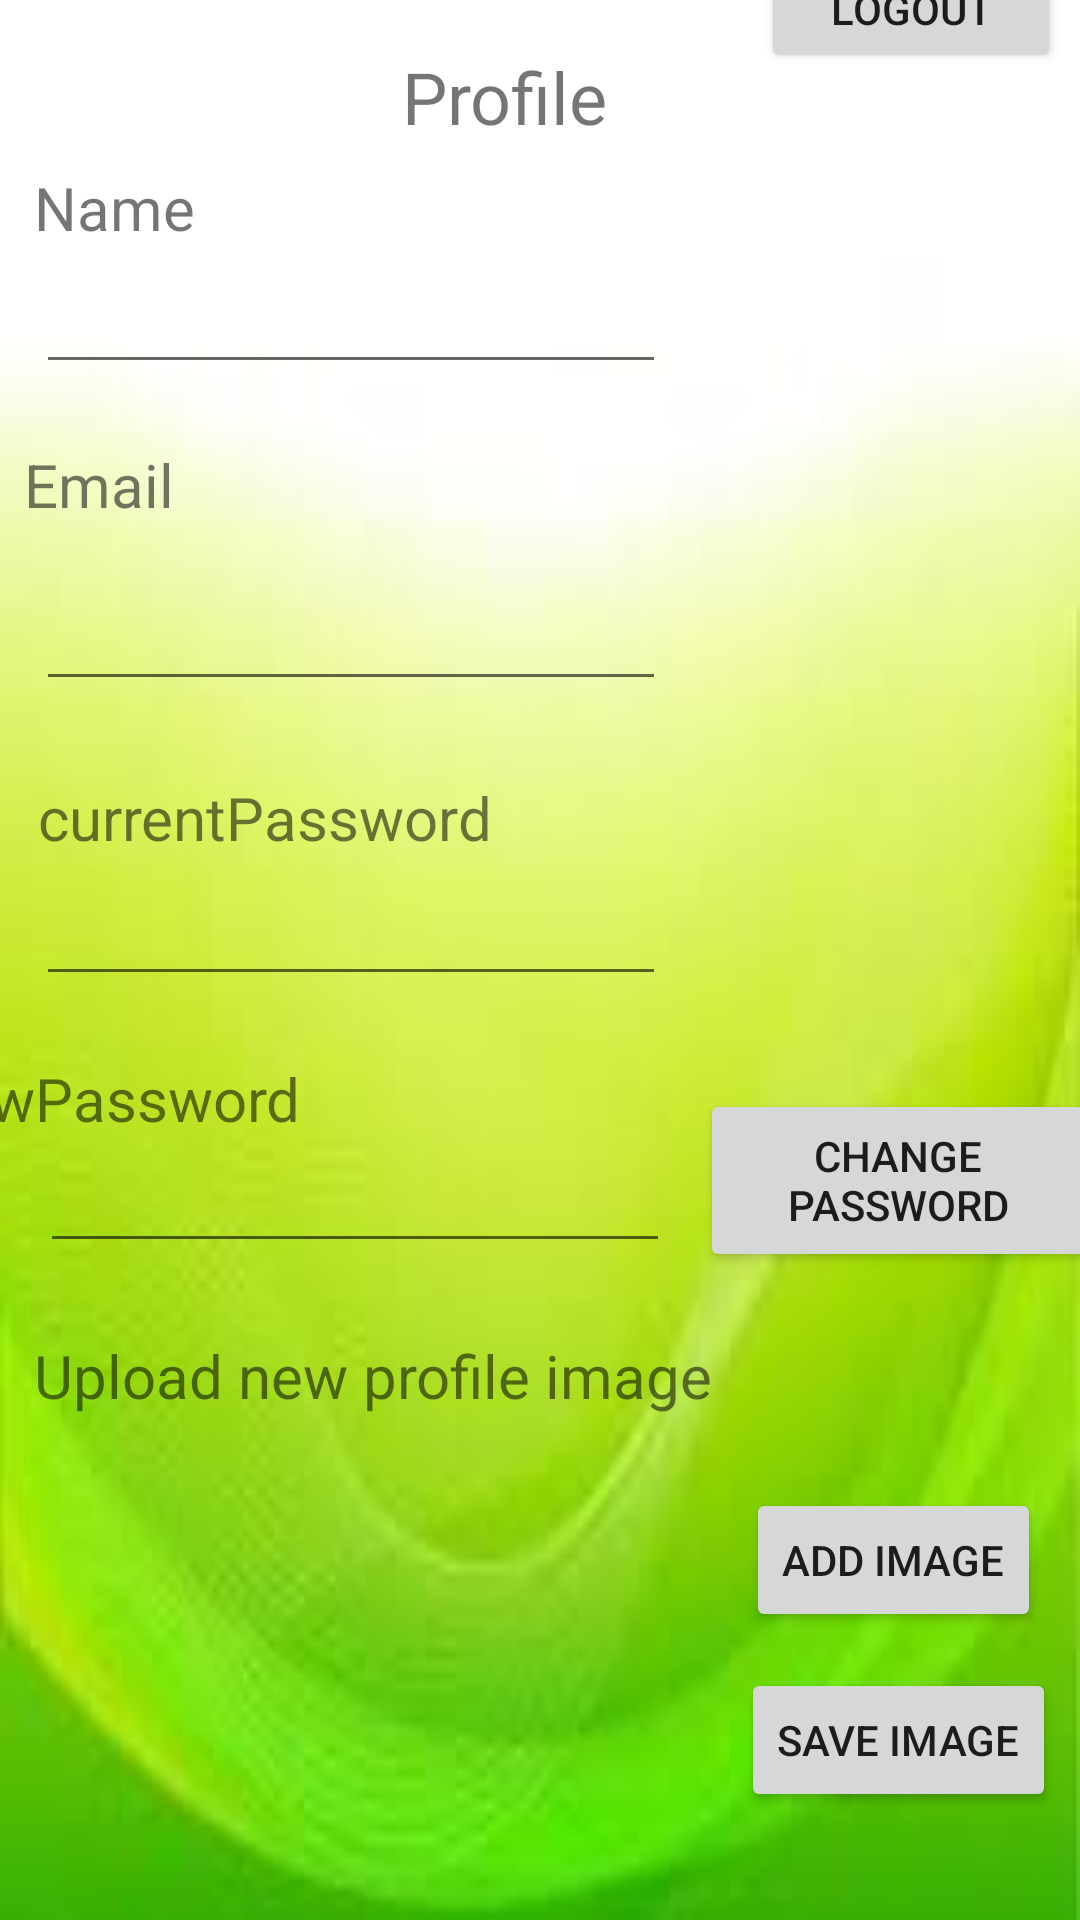

This screen was rendered from an Android layout file. Write that file and the resources it references.
<!-- AndroidManifest.xml: application theme Theme.ResAdvisor -->
<!-- res/layout/fragment_profile.xml -->
<?xml version="1.0" encoding="utf-8"?>
<androidx.constraintlayout.widget.ConstraintLayout xmlns:android="http://schemas.android.com/apk/res/android"
    xmlns:app="http://schemas.android.com/apk/res-auto"
    xmlns:tools="http://schemas.android.com/tools"
    android:layout_width="match_parent"
    android:layout_height="match_parent"
    android:background="@drawable/green_back"
    tools:context=".ProfileFragment">

    <Button
        android:id="@+id/profile_logout"
        android:layout_width="100dp"
        android:layout_height="43dp"
        android:layout_marginBottom="616dp"
        android:text="Logout"
        app:layout_constraintBottom_toBottomOf="parent"
        app:layout_constraintEnd_toEndOf="parent"
        app:layout_constraintHorizontal_bias="0.72"
        app:layout_constraintStart_toEndOf="@+id/profile_picture" />

    <Button
        android:id="@+id/profile_save"
        android:layout_width="wrap_content"
        android:layout_height="wrap_content"
        android:layout_marginBottom="36dp"
        android:text="Save image"
        app:layout_constraintBottom_toBottomOf="parent"
        app:layout_constraintEnd_toEndOf="parent"
        app:layout_constraintHorizontal_bias="0.547"
        app:layout_constraintStart_toEndOf="@+id/profile_picture" />

    <Button
        android:id="@+id/profile_change_pass_btn"
        android:layout_width="132dp"
        android:layout_height="61dp"
        android:layout_marginBottom="216dp"
        android:text="Change password"
        app:layout_constraintBottom_toBottomOf="parent"
        app:layout_constraintEnd_toEndOf="parent"
        app:layout_constraintHorizontal_bias="0.472"
        app:layout_constraintStart_toEndOf="@+id/profile_picture" />

    <TextView
        android:id="@+id/profile_curent_password"
        android:layout_width="wrap_content"
        android:layout_height="wrap_content"
        android:layout_marginTop="20dp"
        android:text="currentPassword"
        android:textSize="20sp"
        app:layout_constraintBottom_toTopOf="@+id/profileCurrentPass"
        app:layout_constraintEnd_toEndOf="parent"
        app:layout_constraintHorizontal_bias="0.061"
        app:layout_constraintStart_toStartOf="parent"
        app:layout_constraintTop_toBottomOf="@+id/editTextTextEmailAddress"
        app:layout_constraintVertical_bias="0.52" />

    <TextView
        android:id="@+id/profile_new_password"
        android:layout_width="wrap_content"
        android:layout_height="wrap_content"
        android:layout_marginEnd="260dp"
        android:text="NewPassword"
        android:textSize="20sp"
        app:layout_constraintBottom_toTopOf="@+id/profileUpdatePass"
        app:layout_constraintEnd_toEndOf="parent"
        app:layout_constraintTop_toBottomOf="@+id/profileCurrentPass"
        app:layout_constraintVertical_bias="1.0" />

    <TextView
        android:id="@+id/profile_email"
        android:layout_width="307dp"
        android:layout_height="33dp"
        android:layout_marginTop="20dp"
        android:text="Email"
        android:textSize="20sp"
        app:layout_constraintEnd_toEndOf="parent"
        app:layout_constraintHorizontal_bias="0.153"
        app:layout_constraintStart_toStartOf="parent"
        app:layout_constraintTop_toBottomOf="@+id/profile_first_name_et" />

    <EditText
        android:id="@+id/profile_first_name_et"
        android:layout_width="wrap_content"
        android:layout_height="wrap_content"
        android:ems="10"
        android:inputType="textPersonName"
        app:layout_constraintBottom_toBottomOf="parent"
        app:layout_constraintEnd_toEndOf="parent"
        app:layout_constraintHorizontal_bias="0.079"
        app:layout_constraintStart_toStartOf="parent"
        app:layout_constraintTop_toTopOf="parent"
        app:layout_constraintVertical_bias="0.145" />

    <TextView
        android:id="@+id/profile_title"
        android:layout_width="92dp"
        android:layout_height="35dp"
        android:layout_marginTop="16dp"
        android:text="Profile"
        android:textSize="24sp"
        app:layout_constraintEnd_toEndOf="parent"
        app:layout_constraintStart_toStartOf="parent"
        app:layout_constraintTop_toTopOf="parent" />

    <TextView
        android:id="@+id/profile_first_name"
        android:layout_width="229dp"
        android:layout_height="31dp"
        android:text="Name"
        android:textSize="20sp"
        app:layout_constraintBottom_toTopOf="@+id/profile_first_name_et"
        app:layout_constraintEnd_toEndOf="parent"
        app:layout_constraintHorizontal_bias="0.087"
        app:layout_constraintStart_toStartOf="parent"
        app:layout_constraintTop_toTopOf="parent"
        app:layout_constraintVertical_bias="1.0" />

    <EditText
        android:id="@+id/editTextTextEmailAddress"
        android:layout_width="wrap_content"
        android:layout_height="wrap_content"
        android:ems="10"
        android:inputType="textEmailAddress"
        app:layout_constraintBottom_toBottomOf="parent"
        app:layout_constraintEnd_toEndOf="parent"
        app:layout_constraintHorizontal_bias="0.079"
        app:layout_constraintStart_toStartOf="parent"
        app:layout_constraintTop_toBottomOf="@+id/profile_email"
        app:layout_constraintVertical_bias="0.027" />

    <TextView
        android:id="@+id/profile_picture"
        android:layout_width="wrap_content"
        android:layout_height="wrap_content"
        android:layout_marginBottom="168dp"
        android:text="Upload new profile image"
        android:textSize="20sp"
        app:layout_constraintBottom_toBottomOf="parent"
        app:layout_constraintEnd_toEndOf="parent"
        app:layout_constraintHorizontal_bias="0.086"
        app:layout_constraintStart_toStartOf="parent" />

    <TextView
        android:id="@+id/profile_password"
        android:layout_width="wrap_content"
        android:layout_height="wrap_content"
        android:layout_marginTop="460dp"
        android:layout_marginBottom="40dp"
        android:text="Update  password"
        android:textSize="20sp"
        app:layout_constraintBottom_toTopOf="@+id/profileUpdatePass"
        app:layout_constraintEnd_toEndOf="parent"
        app:layout_constraintHorizontal_bias="0.0"
        app:layout_constraintStart_toStartOf="parent"
        app:layout_constraintTop_toTopOf="parent"
        app:layout_constraintVertical_bias="0.25" />

    <Button
        android:id="@+id/profile_add_image_btn"
        android:layout_width="wrap_content"
        android:layout_height="wrap_content"
        android:layout_marginBottom="96dp"
        android:text="Add image"
        app:layout_constraintBottom_toBottomOf="parent"
        app:layout_constraintEnd_toEndOf="parent"
        app:layout_constraintHorizontal_bias="0.46"
        app:layout_constraintStart_toEndOf="@+id/profile_picture" />

    <ImageView
        android:id="@+id/IVProfilePreviewImage"
        android:layout_width="112dp"
        android:layout_height="100dp"
        android:layout_marginEnd="280dp"
        android:layout_marginBottom="36dp"
        app:layout_constraintBottom_toBottomOf="parent"
        app:layout_constraintEnd_toEndOf="parent"
        app:srcCompat="@drawable/no_image_available" />

    <EditText
        android:id="@+id/profileCurrentPass"
        android:layout_width="wrap_content"
        android:layout_height="wrap_content"
        android:layout_marginBottom="308dp"
        android:ems="10"
        android:inputType="textPassword"
        app:layout_constraintBottom_toBottomOf="parent"
        app:layout_constraintEnd_toEndOf="parent"
        app:layout_constraintHorizontal_bias="0.079"
        app:layout_constraintStart_toStartOf="parent" />

    <EditText
        android:id="@+id/profileUpdatePass"
        android:layout_width="wrap_content"
        android:layout_height="wrap_content"
        android:layout_marginBottom="24dp"
        android:ems="10"
        android:inputType="textPassword"
        app:layout_constraintBottom_toTopOf="@+id/profile_picture"
        app:layout_constraintEnd_toEndOf="parent"
        app:layout_constraintHorizontal_bias="0.089"
        app:layout_constraintStart_toStartOf="parent" />

</androidx.constraintlayout.widget.ConstraintLayout>
<!-- resources referenced by this layout -->
<resources>
  <!-- drawable green_back: jpeg bitmap (drawable, 2834 bytes) -->
  <style name="Theme.ResAdvisor" parent="Theme.MaterialComponents.DayNight.DarkActionBar">
          
          <item name="colorPrimary">@color/teal_700</item>
          <item name="colorPrimaryVariant">@color/teal_700</item>
          <item name="colorOnPrimary">@color/white</item>
          
          <item name="colorSecondary">@color/teal_700</item>
          <item name="colorSecondaryVariant">@color/teal_700</item>
          <item name="colorOnSecondary">@color/black</item>
          
          <item name="android:statusBarColor">?attr/colorPrimaryVariant</item>
          
      </style>
  <!-- not gathered from this repository: default colours our renderer supplied (Android Studio template values) -->
  <color name="teal_700">#FF018786</color>
  <color name="black">#FF000000</color>
  <color name="white">#FFFFFFFF</color>
</resources>
